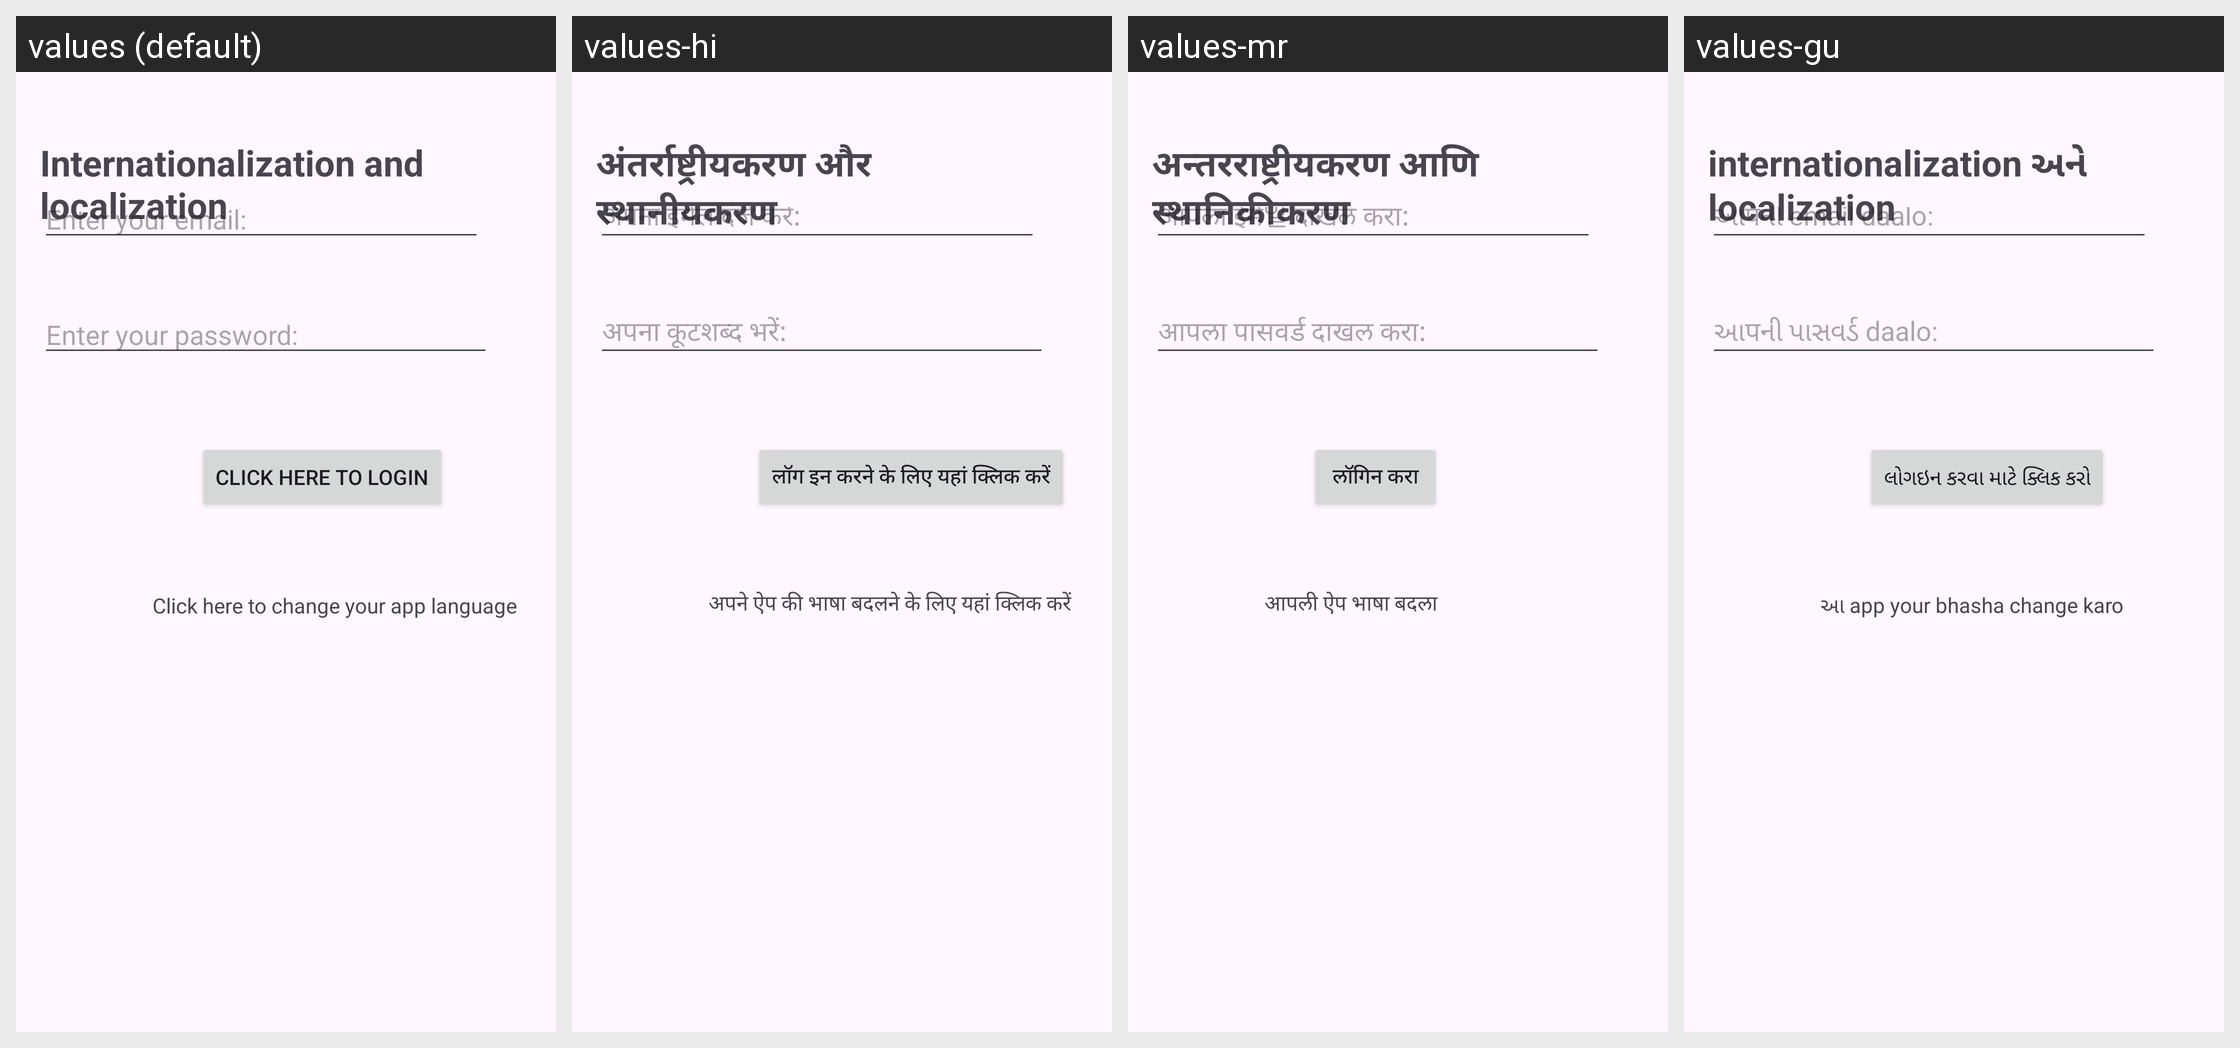

The same Android screen rendered under several of its app's locales, left to right. List the strings drawn on it with the default value and each locale's translation.
Android screen res/layout/activity_main.xml rendered under 4 locales, left to right: values (default), values-hi, values-mr, values-gu. Device: Nexus 5 (rendered at 1080×1920; each locale shown at half size, 540×960, under a caption strip naming it); theme Theme.Internationalization.
Strings drawn on this screen, with the default value and each locale's value (text and hints the layout hard-codes, and strings that could not be matched under every locale, appear in the picture but are not listed):

app_name
  values: Internationalization and localization
  values-hi: अंतर्राष्ट्रीयकरण और स्थानीयकरण
  values-mr: अन्तरराष्ट्रीयकरण आणि स्थानिकीकरण
  values-gu: internationalization અને localization

email
  values: Enter your email:
  values-hi: अपना ईमेल दर्ज करें:
  values-mr: आपला ईमे일 दाखल करा:
  values-gu: આपની email daalo:

password
  values: Enter your password:
  values-hi: अपना कूटशब्द भरें:
  values-mr: आपला पासवर्ड दाखल करा:
  values-gu: આपની પાસવર્ડ daalo:

login
  values: Click here to login
  values-hi: लॉग इन करने के लिए यहां क्लिक करें
  values-mr: लॉगिन करा
  values-gu: લોગઇન કરવા માટે ક્લિક કરો

changeLang
  values: Click here to change your app language
  values-hi: अपने ऐप की भाषा बदलने के लिए यहां क्लिक करें
  values-mr: आपली ऐप भाषा बदला
  values-gu: આ app your bhasha change karo
